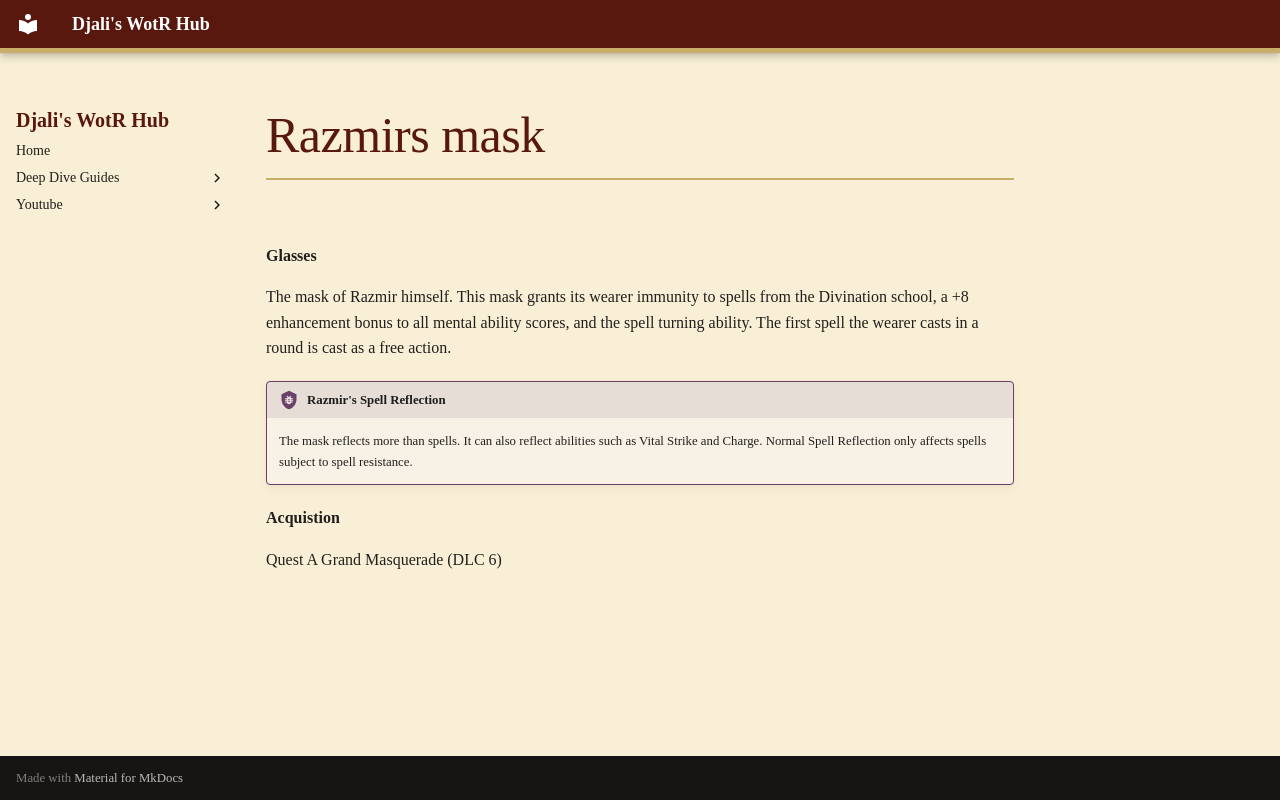

repository: djaliplays/djali-wrath-of-the-righteous-hub · page: _includes/razmirs_mask/index.html · generator: mkdocs

**Glasses**

The mask of Razmir himself. This mask grants its wearer immunity to spells from the Divination school, a +8 enhancement bonus to all mental ability scores, and the spell turning ability. The first spell the wearer casts in a round is cast as a free action.

!!! bug "Razmir's Spell Reflection"
    The mask reflects more than spells. It can also reflect abilities such as Vital Strike and Charge. Normal Spell Reflection only affects spells subject to spell resistance.

**Acquistion**

Quest A Grand Masquerade (DLC 6)
